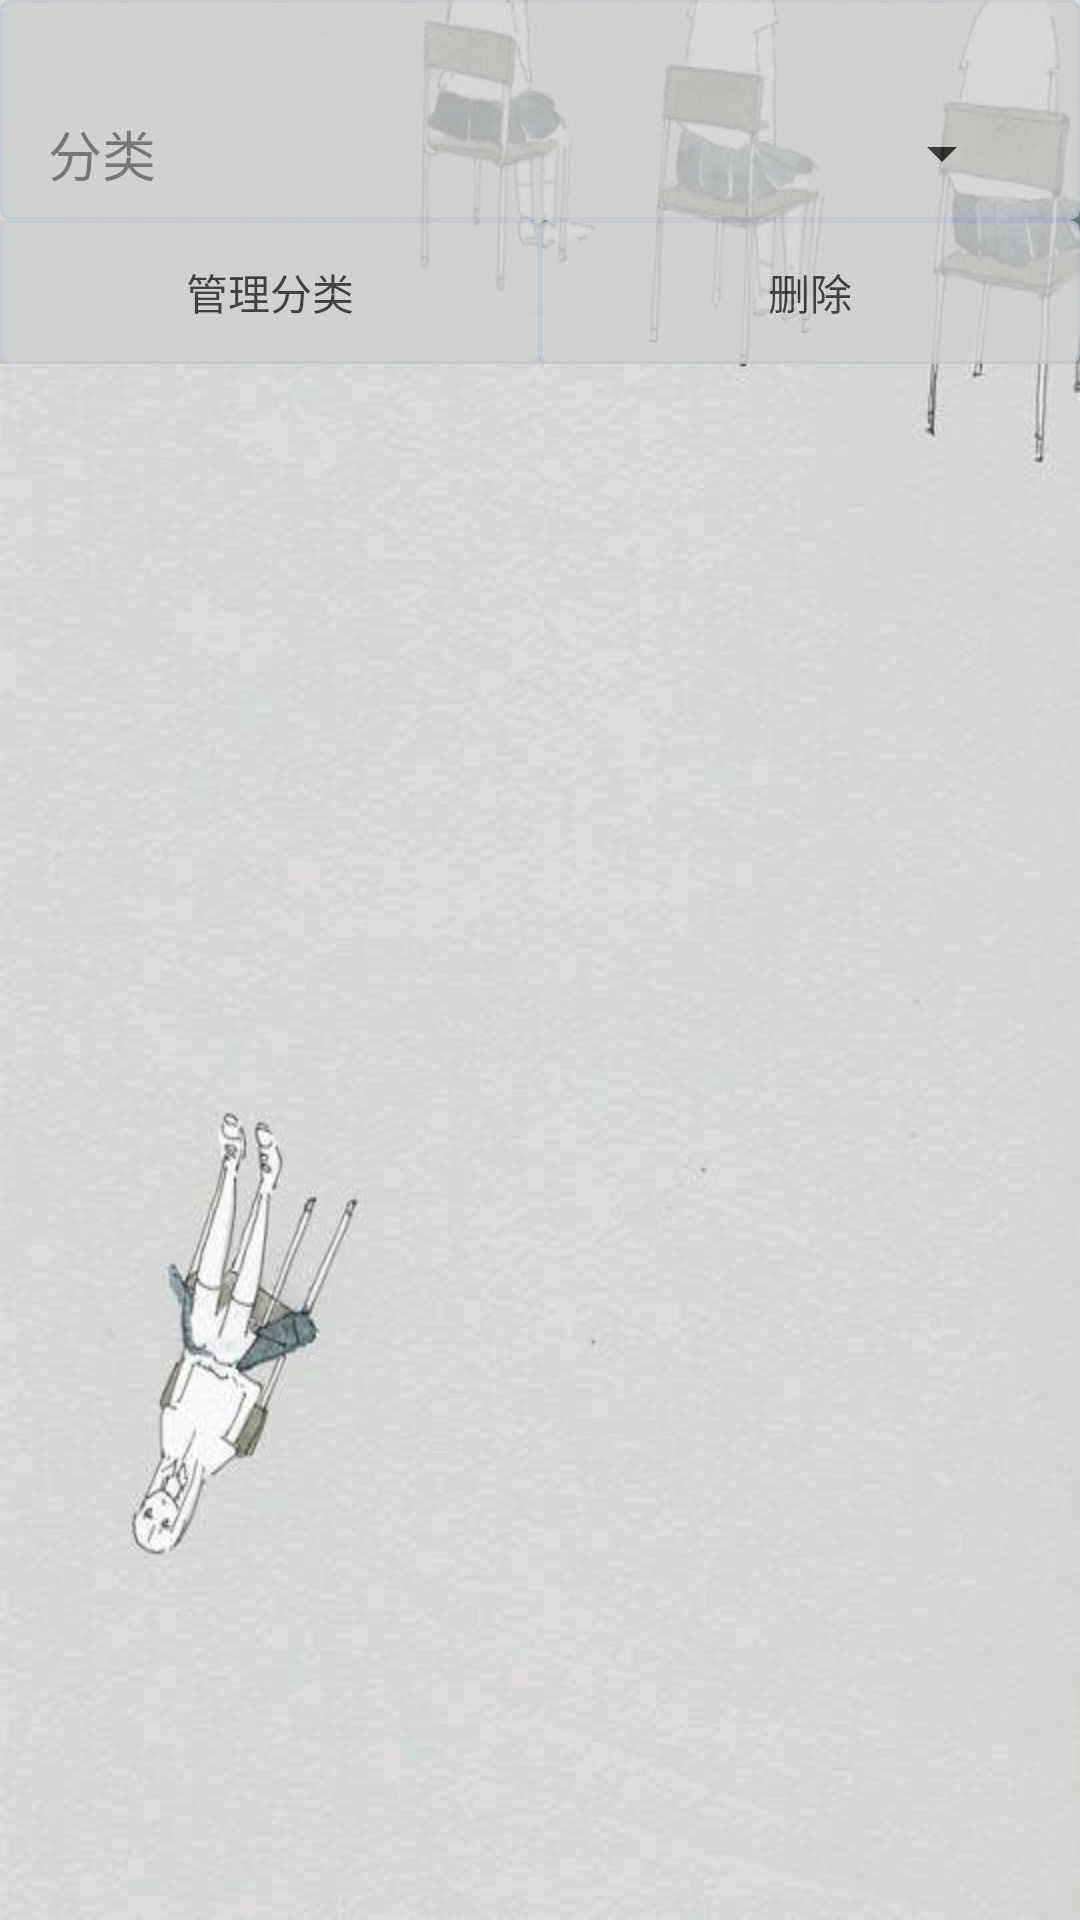

Reconstruct the res/layout file that produces this screen, plus the resources it refers to.
<!-- AndroidManifest.xml: application theme AppTheme -->
<!-- res/layout/activity_manage.xml -->
<?xml version="1.0" encoding="utf-8"?>
<LinearLayout
    xmlns:android="http://schemas.android.com/apk/res/android"
    xmlns:app="http://schemas.android.com/apk/res-auto"
    xmlns:tools="http://schemas.android.com/tools"
    android:layout_width="match_parent"
    android:layout_height="match_parent"
    android:background="@drawable/background"
    android:orientation="vertical"
    android:weightSum="1"
    tools:context="com.note.note.Main2Activity">

    <LinearLayout
        android:layout_width="match_parent"
        android:layout_height="73dp"
        android:layout_weight="0.01"
        android:alpha="0.8"
        android:background="@drawable/bg_edit"
        android:gravity="bottom">

        <android.support.v7.widget.Toolbar
            android:id="@+id/toolbar_1"
            android:layout_width="match_parent"
            android:layout_height="44dp"
            android:focusable="true"
            android:minHeight="?attr/actionBarSize"
            android:theme="?attr/actionBarTheme"
            android:weightSum="1">
            <LinearLayout
                android:layout_width="match_parent"
                android:layout_height="wrap_content"
                android:orientation="horizontal"
                android:weightSum="1"
                >
                <TextView
                    android:id="@+id/textView3"
                    android:layout_width="wrap_content"
                    android:layout_height="match_parent"
                    android:gravity="center"
                    android:text="分类"
                    android:textSize="18sp"
                    />
                <Spinner
                    android:id="@+id/spinner_sort"
                    android:layout_width="35dp"
                    android:layout_height="match_parent"
                    android:layout_weight="0.92"
                    android:gravity="left"></Spinner>
            </LinearLayout>
        </android.support.v7.widget.Toolbar>


    </LinearLayout>

    <LinearLayout
        android:layout_width="match_parent"
        android:layout_height="wrap_content"
        android:alpha="0.8"
        android:orientation="horizontal">

        <Button
            android:id="@+id/newsort"
            android:layout_width="wrap_content"
            android:layout_height="wrap_content"
            android:layout_weight="0.5"
            android:background="@drawable/bg_edit"
            android:text="管理分类"/>

        <Button
            android:id="@+id/delete"
            android:layout_width="wrap_content"
            android:layout_height="wrap_content"
            android:layout_weight="0.5"
            android:background="@drawable/bg_edit"
            android:text="删除"/>
    </LinearLayout>

    <LinearLayout
        android:layout_width="match_parent"
        android:layout_height="465dp"
        android:orientation="vertical">
        <ListView
            android:id="@+id/listSort"
            android:layout_width="match_parent"
            android:layout_height="match_parent"/>

        <TextView
            android:id="@+id/noData"
            android:layout_width="match_parent"
            android:layout_height="wrap_content"
            android:gravity="center_vertical|center_horizontal"
            android:text="该分类还没有笔记"/>

    </LinearLayout>


</LinearLayout>
<!-- resources referenced by this layout -->
<resources>
  <!-- drawable background: jpg bitmap (drawable, 31250 bytes) -->
  <!-- drawable bg_edit (drawable) -->
  <?xml version="1.0" encoding="UTF-8"?>
  <selector xmlns:android="http://schemas.android.com/apk/res/android">
      <item android:state_window_focused="false" android:drawable="@drawable/bg_edit_unfocus"/>
      <item android:state_focused="true" android:drawable="@drawable/bg_edit_focus"/>
  </selector>
  <style name="AppTheme" parent="Theme.AppCompat.Light.NoActionBar">
          
          <item name="colorPrimary">@android:color/holo_blue_light</item>
          <item name="colorPrimaryDark">@android:color/holo_blue_light</item>
          <item name="colorAccent">@color/colorAccent</item>
          <item name="android:windowTranslucentStatus">true</item>
          <item name="android:windowTranslucentNavigation">false</item>
      </style>
  <!-- drawable bg_edit_unfocus (drawable) -->
  <?xml version="1.0" encoding="UTF-8"?>
  <shape xmlns:android="http://schemas.android.com/apk/res/android">
      <solid android:color="#d1d0d0" />
      <corners android:radius="3dip"/>
      <stroke
          android:width="1dip"
          android:color="#BDC7D8" />
  </shape>
  <!-- drawable bg_edit_focus (drawable) -->
  <?xml version="1.0" encoding="UTF-8"?>
  <shape xmlns:android="http://schemas.android.com/apk/res/android">
      <solid android:color="#d1d0d0" />
      <corners android:radius="3dip"/>
      <stroke
          android:width="1dip"
          android:color="#728ea3" />
  </shape>
  <!-- not gathered from this repository: default colours our renderer supplied (Android Studio template values) -->
  <color name="colorAccent">#FF03DAC5</color>
</resources>
